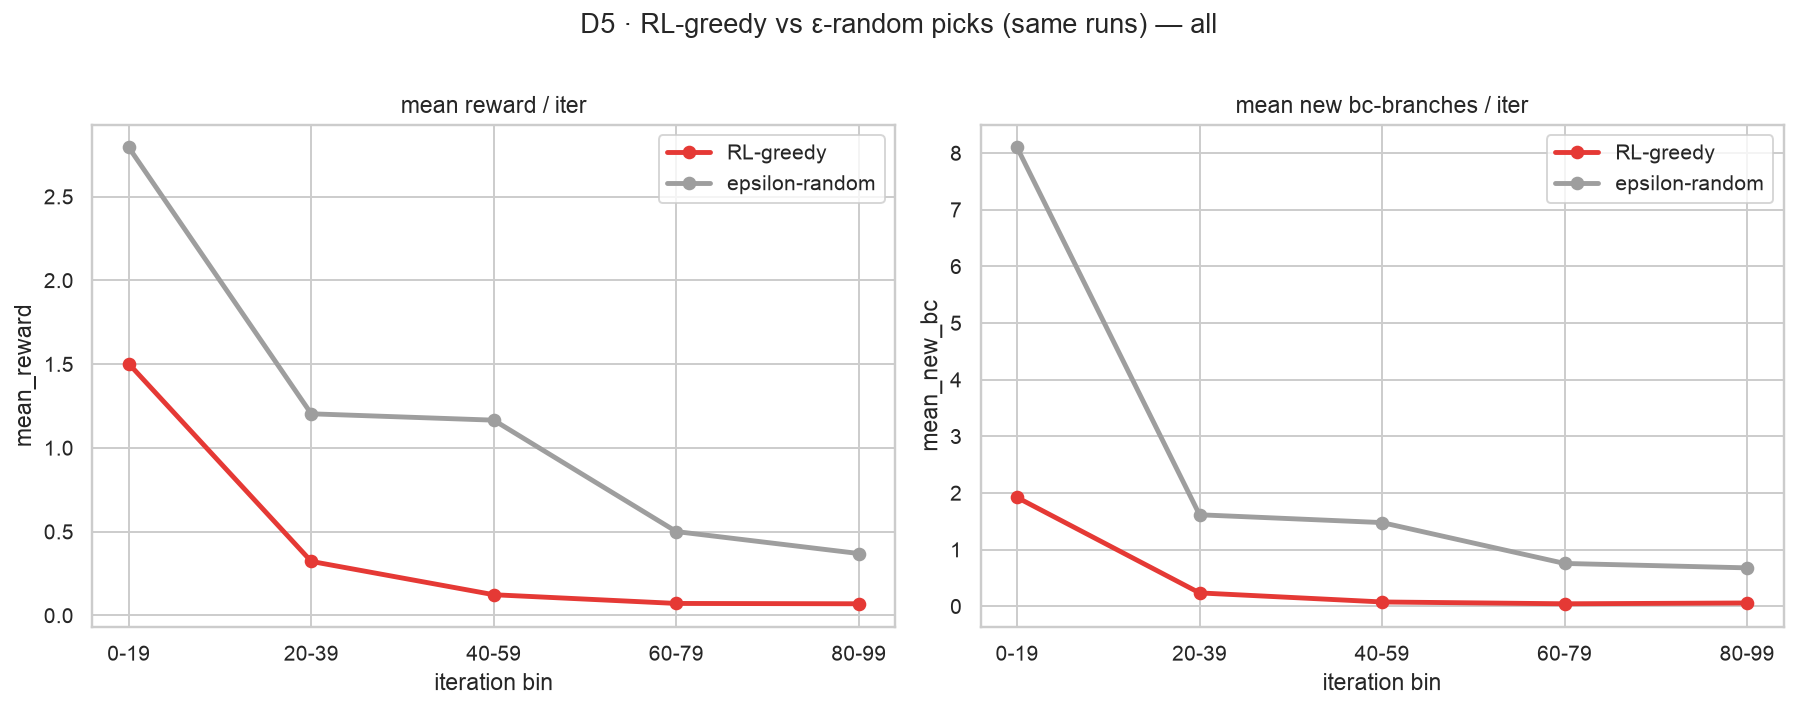

Data behind this chart, as committed beside it:
bin, regime, n, mean_reward, mean_new_bc
0-19, greedy, 923, 1.502, 1.919
0-19, random, 237, 2.793, 8.097
20-39, greedy, 1010, 0.322, 0.234
20-39, random, 150, 1.203, 1.613
40-59, greedy, 1017, 0.123, 0.074
40-59, random, 141, 1.165, 1.475
60-79, greedy, 1027, 0.071, 0.042
60-79, random, 126, 0.5, 0.754
80-99, greedy, 1013, 0.069, 0.056
80-99, random, 145, 0.369, 0.676
